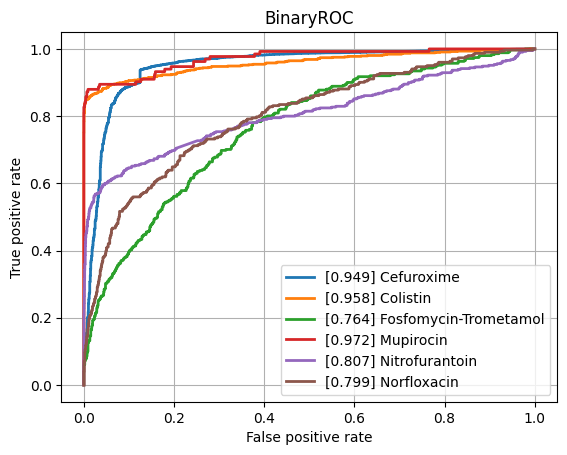

The file beside this chart, header and first rows:
class, ROCAUC, n_positives, n_negatives
Amikacin, 0.929, 1125, 5339
Amoxicillin-Clavulanic acid, 0.8616, 4223, 6000
Ampicillin, 0.8888, 9937, 5818
Ampicillin-Amoxicillin, 0.9059, 5610, 1013
Cefazolin, 0.9216, 986, 1199
Cefepime, 0.8915, 3607, 7980
Cefpodoxime, 0.825, 565, 921
Ceftazidime, 0.8545, 4497, 12024
Ceftriaxone, 0.8543, 3778, 10101
Cefuroxime, 0.9489, 6713, 1755
Ciprofloxacin, 0.8537, 6693, 16523
Clindamycin, 0.8863, 5615, 5571
Colistin, 0.9583, 766, 3626
Cotrimoxazole, 0.8482, 8017, 17250
Ertapenem, 0.8291, 134, 5446
Erythromycin, 0.8707, 5709, 4470
Fosfomycin, 0.859, 1835, 6893
Fosfomycin-Trometamol, 0.7644, 351, 978
Fusidic acid, 0.84, 888, 1868
Gentamicin, 0.9259, 9359, 11250
Imipenem, 0.9402, 7746, 15974
Levofloxacin, 0.9191, 3307, 5781
Meropenem, 0.8992, 2362, 16075
Mupirocin, 0.9717, 133, 1204
Nitrofurantoin, 0.8066, 410, 3228
Norfloxacin, 0.7989, 302, 1515
Oxacillin, 0.8964, 2725, 3901
Penicillin, 0.8863, 2899, 963
Piperacillin-Tazobactam, 0.8414, 6345, 13658
Rifampicin, 0.849, 313, 6867
Teicoplanin, 0.891, 80, 1866
Tetracycline, 0.8373, 1713, 5303
Tobramycin, 0.9204, 1287, 4310
Vancomycin, 0.9416, 643, 12317
micro, 0.91, , 
macro, 0.8799, , 
